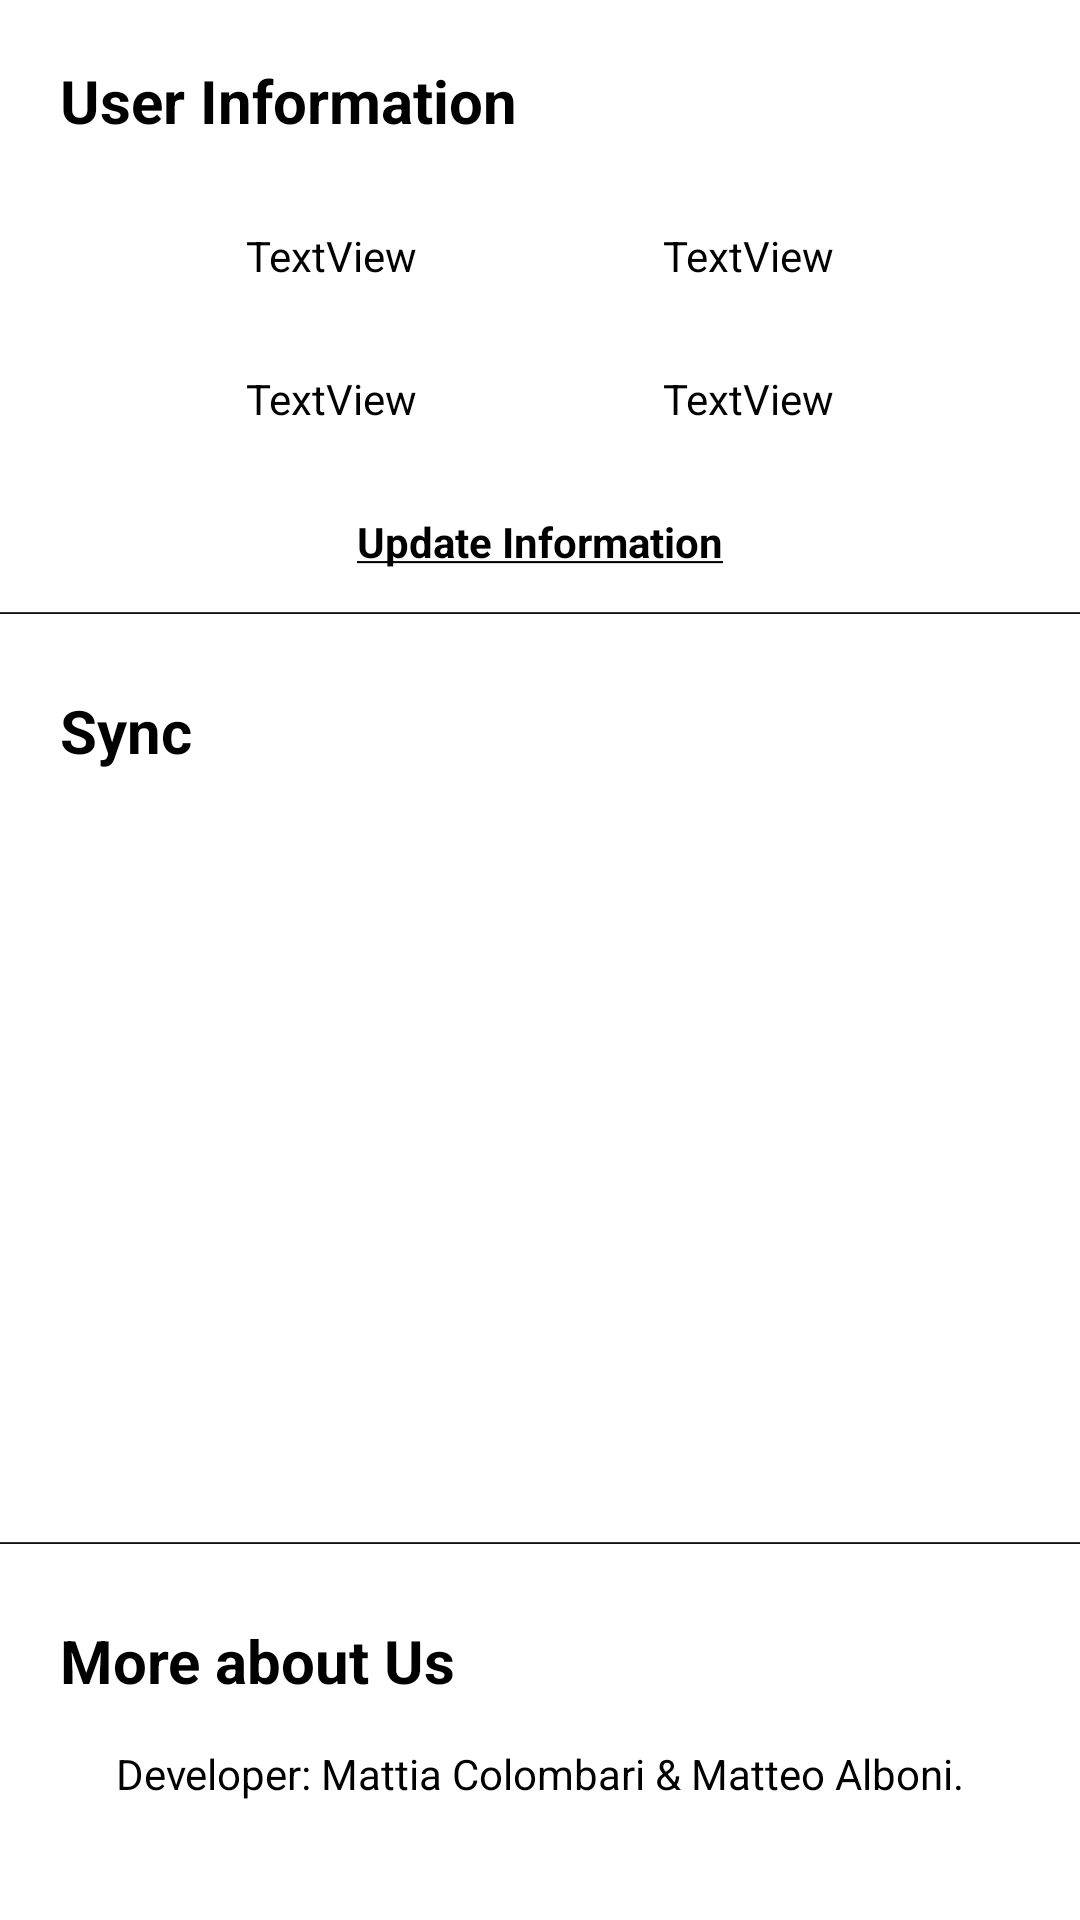

Layout XML and referenced resources for this Android screen:
<!-- AndroidManifest.xml: application theme Theme.MM -->
<!-- res/layout/fragment_option.xml -->
<?xml version="1.0" encoding="utf-8"?>
<androidx.constraintlayout.widget.ConstraintLayout xmlns:android="http://schemas.android.com/apk/res/android"
    xmlns:app="http://schemas.android.com/apk/res-auto"
    xmlns:tools="http://schemas.android.com/tools"
    android:layout_width="match_parent"
    android:layout_height="match_parent"
    android:background="@color/white"
    tools:context=".homeActivity.optionFragment.OptionFragment">

    <ImageView
        android:id="@+id/imageView5"
        android:layout_width="wrap_content"
        android:layout_height="10dp"
        android:layout_marginTop="200dp"
        android:scaleX="7"
        android:scaleY="2"
        android:src="@drawable/icon_separator_orizzontal"
        app:layout_constraintEnd_toEndOf="parent"
        app:layout_constraintHorizontal_bias="0.5"
        app:layout_constraintStart_toStartOf="parent"
        app:layout_constraintTop_toTopOf="parent" />

    <ImageView
        android:id="@+id/imageView7"
        android:layout_width="wrap_content"
        android:layout_height="10dp"
        android:layout_marginTop="300dp"
        android:scaleX="7"
        android:scaleY="2"
        android:src="@drawable/icon_separator_orizzontal"
        app:layout_constraintEnd_toEndOf="parent"
        app:layout_constraintHorizontal_bias="0.0"
        app:layout_constraintStart_toStartOf="parent"
        app:layout_constraintTop_toBottomOf="@+id/imageView5" />

    <TextView
        android:id="@+id/textView5"
        android:layout_width="wrap_content"
        android:layout_height="wrap_content"
        android:layout_marginLeft="20dp"
        android:layout_marginTop="20dp"
        android:text="User Information"
        android:textColor="@color/black"
        android:textSize="20sp"
        android:textStyle="bold"
        app:layout_constraintStart_toStartOf="parent"
        app:layout_constraintTop_toTopOf="parent" />

    <TextView
        android:id="@+id/textView12"
        android:layout_width="wrap_content"
        android:layout_height="wrap_content"
        android:layout_marginLeft="20dp"
        android:layout_marginTop="20dp"
        android:text="More about Us"
        android:textColor="@color/black"
        android:textSize="20sp"
        android:textStyle="bold"
        app:layout_constraintStart_toStartOf="parent"
        app:layout_constraintTop_toBottomOf="@+id/imageView7" />

    <TextView
        android:id="@+id/textView9"
        android:layout_width="wrap_content"
        android:layout_height="wrap_content"
        android:layout_marginLeft="20dp"
        android:layout_marginTop="20dp"
        android:text="Sync"
        android:textColor="@color/black"
        android:textSize="20sp"
        android:textStyle="bold"
        app:layout_constraintStart_toStartOf="parent"
        app:layout_constraintTop_toBottomOf="@+id/imageView5" />

    <TextView
        android:id="@+id/TextViewName"
        android:layout_width="wrap_content"
        android:layout_height="wrap_content"
        android:text="TextView"
        android:textColor="@color/black"
        app:layout_constraintBottom_toTopOf="@+id/TextViewEmail"
        app:layout_constraintEnd_toStartOf="@+id/TextViewSurname"
        app:layout_constraintHorizontal_bias="0.5"
        app:layout_constraintStart_toStartOf="parent"
        app:layout_constraintTop_toBottomOf="@+id/textView5" />

    <TextView
        android:id="@+id/TextViewSurname"
        android:layout_width="wrap_content"
        android:layout_height="wrap_content"
        android:text="TextView"
        android:textColor="@color/black"
        app:layout_constraintBottom_toTopOf="@+id/TextViewMatr"
        app:layout_constraintEnd_toEndOf="parent"
        app:layout_constraintHorizontal_bias="0.5"
        app:layout_constraintStart_toEndOf="@+id/TextViewName"
        app:layout_constraintTop_toBottomOf="@+id/textView5" />

    <TextView
        android:id="@+id/TextViewEmail"
        android:layout_width="wrap_content"
        android:layout_height="wrap_content"
        android:text="TextView"
        android:textColor="@color/black"
        app:layout_constraintBottom_toTopOf="@+id/TexrViewUpdateUserInfo"
        app:layout_constraintEnd_toStartOf="@+id/TextViewMatr"
        app:layout_constraintHorizontal_bias="0.5"
        app:layout_constraintStart_toStartOf="parent"
        app:layout_constraintTop_toBottomOf="@+id/TextViewName" />

    <TextView
        android:id="@+id/TextViewMatr"
        android:layout_width="wrap_content"
        android:layout_height="wrap_content"
        android:text="TextView"
        android:textColor="@color/black"
        app:layout_constraintBottom_toTopOf="@+id/TexrViewUpdateUserInfo"
        app:layout_constraintEnd_toEndOf="parent"
        app:layout_constraintHorizontal_bias="0.5"
        app:layout_constraintStart_toEndOf="@+id/TextViewEmail"
        app:layout_constraintTop_toBottomOf="@+id/TextViewSurname" />

    <TextView
        android:id="@+id/TexrViewUpdateUserInfo"
        android:layout_width="wrap_content"
        android:layout_height="wrap_content"
        android:layout_marginBottom="10dp"
        android:text="@string/underline_Update_Information"
        android:textColor="@color/black"
        android:textSize="14sp"
        android:textStyle="bold"
        app:layout_constraintBottom_toTopOf="@+id/imageView5"
        app:layout_constraintEnd_toEndOf="parent"
        app:layout_constraintHorizontal_bias="0.5"
        app:layout_constraintStart_toEndOf="@+id/TextViewEmail"
        app:layout_constraintStart_toStartOf="parent" />

    <ImageView
        android:id="@+id/Option_Fragment_Question_Mark_User_Information"
        android:layout_width="20dp"
        android:layout_height="20dp"
        android:layout_marginRight="5dp"
        android:layout_marginBottom="5dp"
        android:src="@drawable/question_mark_icon"
        app:layout_constraintBottom_toTopOf="@+id/imageView5"
        app:layout_constraintEnd_toEndOf="parent" />

    <ImageView
        android:id="@+id/Option_Fragment_Question_Mark_Sync"
        android:layout_width="20dp"
        android:layout_height="20dp"
        android:layout_marginEnd="5dp"
        android:layout_marginBottom="5dp"
        android:src="@drawable/question_mark_icon"
        app:layout_constraintBottom_toTopOf="@+id/imageView7"
        app:layout_constraintEnd_toEndOf="parent" />

    <ImageView
        android:id="@+id/Option_Fragment_Question_Mark_More_About_Us"
        android:layout_width="20dp"
        android:layout_height="20dp"
        android:layout_marginEnd="5dp"
        android:layout_marginBottom="5dp"
        android:src="@drawable/question_mark_icon"
        app:layout_constraintBottom_toBottomOf="parent"
        app:layout_constraintEnd_toEndOf="parent" />

    <ImageView
        android:id="@+id/ImageViewSyncButton"
        android:layout_width="150dp"
        android:layout_height="150dp"
        android:src="@drawable/sync_icon"
        app:layout_constraintBottom_toTopOf="@+id/imageView7"
        app:layout_constraintEnd_toEndOf="parent"
        app:layout_constraintHorizontal_bias="0.5"
        app:layout_constraintStart_toStartOf="parent"
        app:layout_constraintTop_toBottomOf="@+id/textView9" />

    <TextView
        android:id="@+id/textView10"
        android:layout_width="wrap_content"
        android:layout_height="wrap_content"
        android:text="@string/more_about_us"
        android:textColor="@color/black"
        app:layout_constraintBottom_toTopOf="@+id/Option_Fragment_Question_Mark_More_About_Us"
        app:layout_constraintEnd_toEndOf="parent"
        app:layout_constraintStart_toStartOf="parent"
        app:layout_constraintTop_toBottomOf="@+id/textView12" />

</androidx.constraintlayout.widget.ConstraintLayout>
<!-- resources referenced by this layout -->
<resources>
  <color name="black">#FF000000</color>
  <color name="white">#FFFFFFFF</color>
  <!-- drawable icon_separator_orizzontal: png bitmap (drawable, 389 bytes) -->
  <string name="more_about_us">Developer:<br /> Mattia Colombari &amp; Matteo Alboni.</string>
  <string name="underline_Update_Information"><u>Update Information</u></string>
  <style name="Theme.MM" parent="Theme.MaterialComponents.DayNight.NoActionBar">
          
          <item name="colorPrimary">@color/black</item>
          <item name="colorPrimaryVariant">@color/black</item>
          <item name="colorOnPrimary">@color/white</item>
          
          <item name="colorSecondary">@color/teal_200</item>
          <item name="colorSecondaryVariant">@color/teal_700</item>
          <item name="colorOnSecondary">@color/black</item>
          
          <item name="android:statusBarColor" tools:targetApi="l">?attr/colorPrimaryVariant</item>
          
  
          <item name="backgroundColor">@color/white</item>
      </style>
  <color name="teal_200">#FF03DAC5</color>
  <color name="teal_700">#FF018786</color>
</resources>
